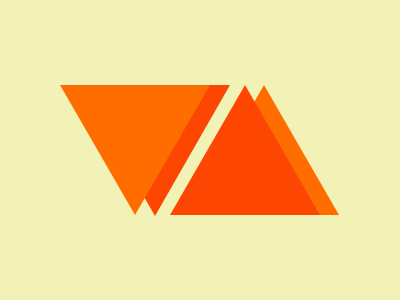

Give the HTML and CSS whose rendering is this image.

<div class='r'></div>
<div class='o'></div>
<div class='o x y'></div>
<div class='o y z'></div>
<style>
  .o {
    top: 85px;
    left: 60px;
    width: 150px;
    height: 155px;
    background: #FF6D00;
    clip-path: polygon(50% 25px, 0 100%, 100% 100%);
    transform: rotate(180deg)
  }

  .r {
    margin: 77px 0 0 72px;
    border-left: 75px solid transparent;
    border-right: 75px solid transparent;
    border-top: calc(2*76px*0.866) solid #FD4602;
    border-bottom: 75px solid transparent;
    display: inline-block;
  }

  .x {
    top: 60px;
    left: 189px;
  }

  .y {
    transform: rotate(0deg)
  }

  .z {
    top: 60px;
    left: 170px;
    background: #FD4602;
  }


  * {
    position: fixed;
    background: #F2F2B6
  }